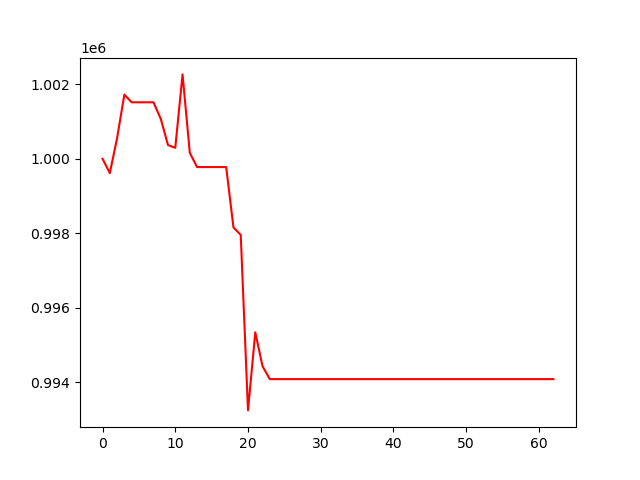

The table this chart was drawn from, first rows:
, 0
0, 1000000
1, 999614
2, 1000553
3, 1001722
4, 1001515
5, 1001515
6, 1001515
7, 1001515
8, 1001073
9, 1000367
10, 1000293
11, 1002264
12, 1000157
13, 999777
14, 999777
15, 999777
16, 999777
17, 999777
18, 998156
19, 997955
20, 993245
21, 995341
22, 994431
23, 994085
24, 994085
25, 994085
26, 994085
27, 994085
28, 994085
29, 994085
30, 994085
31, 994085
32, 994085
33, 994085
34, 994085
35, 994085
36, 994085
37, 994085
38, 994085
39, 994085
40, 994085
41, 994085
42, 994085
43, 994085
44, 994085
45, 994085
46, 994085
47, 994085
48, 994085
49, 994085
50, 994085
51, 994085
52, 994085
53, 994085
54, 994085
55, 994085
56, 994085
57, 994085
58, 994085
59, 994085
... 3 more rows
